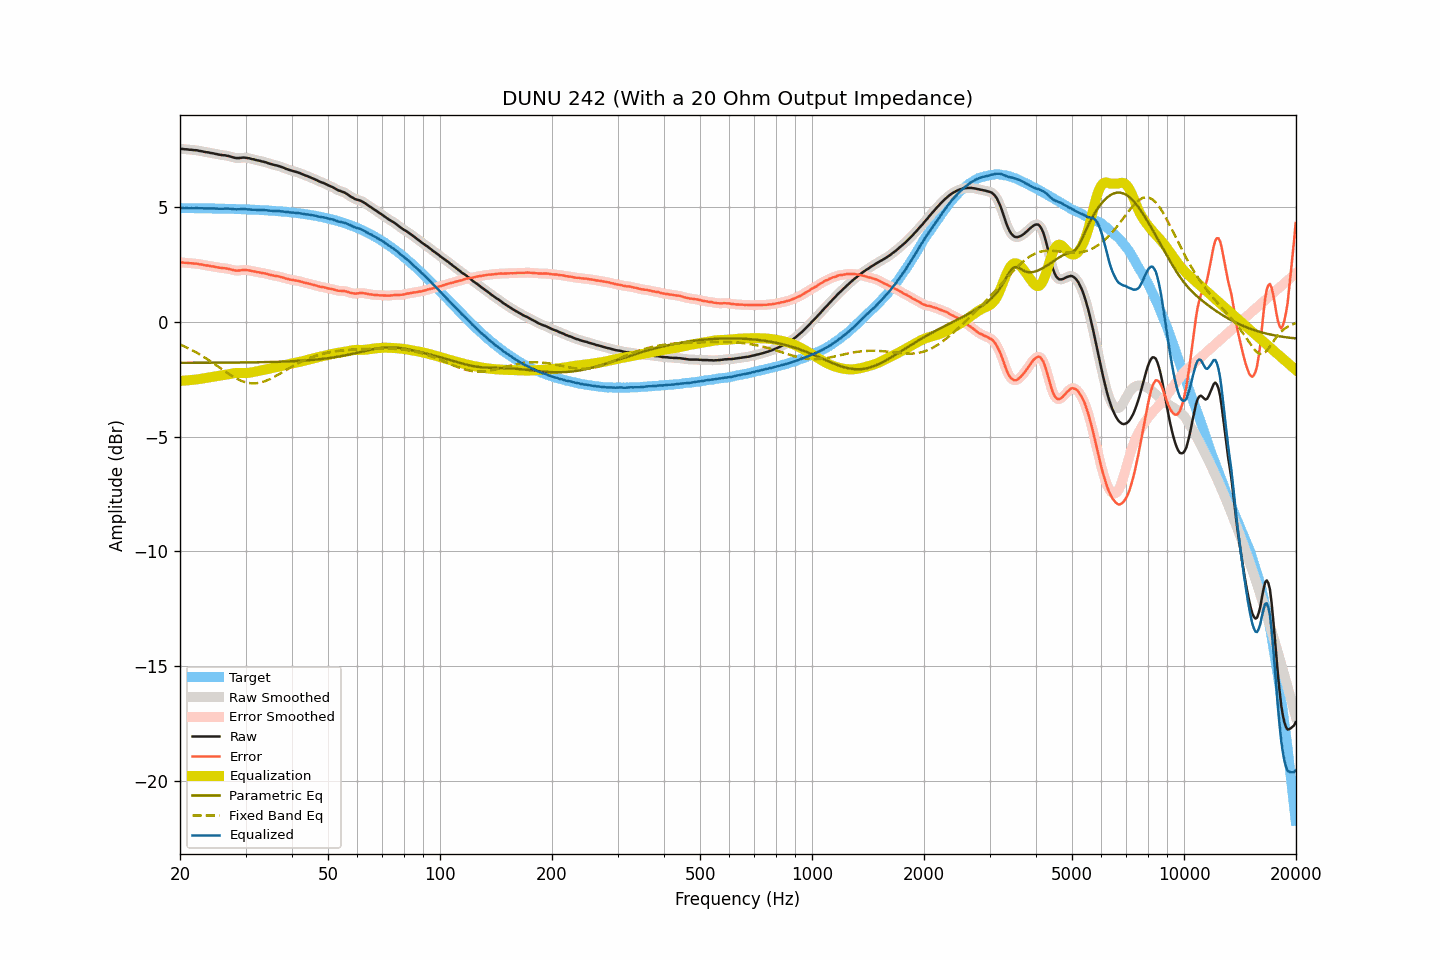

The data file committed next to this chart (first rows):
frequency, raw, smoothed, error, error_smoothed, equalization, parametric_eq, fixed_band_eq, equalized_raw, equalized_smoothed, target
20.00, 7.52, 7.52, 2.58, 2.58, -2.58, -1.79, -1.00, 4.94, 4.94, 4.94
20.20, 7.52, 7.52, 2.58, 2.57, -2.57, -1.79, -1.03, 4.95, 4.94, 4.94
20.40, 7.51, 7.51, 2.57, 2.57, -2.57, -1.79, -1.06, 4.94, 4.94, 4.94
20.61, 7.50, 7.50, 2.56, 2.56, -2.56, -1.79, -1.09, 4.94, 4.94, 4.94
20.81, 7.50, 7.49, 2.56, 2.56, -2.56, -1.79, -1.12, 4.94, 4.94, 4.94
21.02, 7.49, 7.49, 2.55, 2.55, -2.55, -1.79, -1.15, 4.94, 4.94, 4.94
21.23, 7.48, 7.48, 2.54, 2.55, -2.55, -1.79, -1.19, 4.93, 4.94, 4.94
21.44, 7.48, 7.47, 2.54, 2.54, -2.54, -1.79, -1.22, 4.94, 4.93, 4.94
21.66, 7.47, 7.47, 2.53, 2.53, -2.53, -1.79, -1.26, 4.94, 4.94, 4.94
21.87, 7.46, 7.46, 2.52, 2.53, -2.53, -1.79, -1.30, 4.93, 4.94, 4.94
22.09, 7.46, 7.46, 2.52, 2.52, -2.52, -1.79, -1.34, 4.94, 4.94, 4.93
22.31, 7.45, 7.45, 2.52, 2.51, -2.51, -1.79, -1.38, 4.94, 4.94, 4.93
22.54, 7.43, 7.43, 2.50, 2.50, -2.50, -1.79, -1.42, 4.93, 4.94, 4.93
22.76, 7.42, 7.42, 2.49, 2.49, -2.49, -1.79, -1.46, 4.93, 4.93, 4.93
22.99, 7.41, 7.40, 2.48, 2.47, -2.48, -1.79, -1.50, 4.93, 4.93, 4.93
23.22, 7.39, 7.39, 2.46, 2.46, -2.46, -1.79, -1.54, 4.92, 4.93, 4.93
23.45, 7.38, 7.38, 2.45, 2.45, -2.45, -1.79, -1.59, 4.93, 4.93, 4.93
23.69, 7.37, 7.37, 2.44, 2.44, -2.44, -1.79, -1.63, 4.93, 4.93, 4.93
23.92, 7.36, 7.36, 2.43, 2.43, -2.43, -1.79, -1.68, 4.93, 4.93, 4.93
24.16, 7.34, 7.34, 2.41, 2.42, -2.42, -1.79, -1.73, 4.92, 4.93, 4.93
24.40, 7.33, 7.33, 2.40, 2.40, -2.40, -1.79, -1.78, 4.93, 4.93, 4.92
24.65, 7.32, 7.32, 2.40, 2.39, -2.39, -1.79, -1.82, 4.93, 4.92, 4.92
24.89, 7.30, 7.30, 2.38, 2.38, -2.38, -1.79, -1.87, 4.92, 4.92, 4.92
25.14, 7.29, 7.29, 2.37, 2.37, -2.37, -1.79, -1.92, 4.92, 4.92, 4.92
25.39, 7.27, 7.27, 2.35, 2.35, -2.36, -1.79, -1.97, 4.91, 4.91, 4.92
25.65, 7.26, 7.26, 2.34, 2.34, -2.35, -1.79, -2.02, 4.91, 4.91, 4.92
25.91, 7.25, 7.25, 2.33, 2.33, -2.34, -1.79, -2.07, 4.91, 4.91, 4.92
26.16, 7.24, 7.24, 2.32, 2.33, -2.33, -1.79, -2.12, 4.91, 4.91, 4.91
26.43, 7.24, 7.23, 2.33, 2.32, -2.32, -1.78, -2.17, 4.92, 4.92, 4.91
26.69, 7.22, 7.22, 2.31, 2.31, -2.30, -1.78, -2.21, 4.92, 4.92, 4.91
26.96, 7.21, 7.21, 2.30, 2.30, -2.29, -1.78, -2.26, 4.92, 4.92, 4.91
27.23, 7.19, 7.19, 2.28, 2.28, -2.28, -1.78, -2.31, 4.91, 4.91, 4.91
27.50, 7.17, 7.17, 2.26, 2.26, -2.26, -1.78, -2.35, 4.91, 4.91, 4.91
27.77, 7.15, 7.15, 2.25, 2.24, -2.25, -1.78, -2.39, 4.90, 4.90, 4.90
28.05, 7.13, 7.13, 2.23, 2.23, -2.24, -1.78, -2.43, 4.89, 4.89, 4.90
28.33, 7.12, 7.12, 2.22, 2.22, -2.23, -1.78, -2.47, 4.89, 4.89, 4.90
28.62, 7.12, 7.12, 2.22, 2.22, -2.23, -1.78, -2.51, 4.89, 4.89, 4.90
28.90, 7.12, 7.12, 2.22, 2.23, -2.23, -1.78, -2.54, 4.89, 4.89, 4.90
29.19, 7.13, 7.13, 2.24, 2.24, -2.23, -1.78, -2.57, 4.90, 4.90, 4.89
29.48, 7.14, 7.14, 2.25, 2.25, -2.24, -1.78, -2.60, 4.90, 4.90, 4.89
29.78, 7.14, 7.14, 2.25, 2.25, -2.24, -1.78, -2.62, 4.90, 4.90, 4.89
30.08, 7.13, 7.13, 2.24, 2.25, -2.24, -1.78, -2.64, 4.89, 4.89, 4.89
30.38, 7.12, 7.12, 2.24, 2.24, -2.23, -1.78, -2.66, 4.89, 4.89, 4.88
30.68, 7.11, 7.11, 2.23, 2.23, -2.23, -1.77, -2.67, 4.88, 4.88, 4.88
30.99, 7.09, 7.09, 2.21, 2.21, -2.22, -1.77, -2.68, 4.87, 4.88, 4.88
31.30, 7.07, 7.07, 2.20, 2.20, -2.20, -1.77, -2.69, 4.87, 4.87, 4.87
31.61, 7.06, 7.06, 2.19, 2.18, -2.19, -1.77, -2.69, 4.87, 4.87, 4.87
31.93, 7.04, 7.04, 2.17, 2.17, -2.17, -1.77, -2.68, 4.87, 4.87, 4.87
32.24, 7.02, 7.02, 2.15, 2.16, -2.16, -1.77, -2.68, 4.86, 4.86, 4.86
32.57, 7.01, 7.00, 2.15, 2.14, -2.15, -1.77, -2.67, 4.86, 4.86, 4.86
32.89, 6.99, 6.99, 2.13, 2.13, -2.13, -1.77, -2.65, 4.86, 4.86, 4.86
33.22, 6.97, 6.97, 2.12, 2.12, -2.12, -1.77, -2.63, 4.85, 4.85, 4.85
33.55, 6.96, 6.96, 2.11, 2.11, -2.10, -1.76, -2.61, 4.85, 4.85, 4.85
33.89, 6.94, 6.94, 2.09, 2.09, -2.09, -1.76, -2.59, 4.85, 4.85, 4.85
34.23, 6.92, 6.92, 2.08, 2.08, -2.07, -1.76, -2.56, 4.85, 4.84, 4.84
34.57, 6.89, 6.89, 2.05, 2.06, -2.06, -1.76, -2.53, 4.83, 4.84, 4.84
34.92, 6.87, 6.87, 2.04, 2.04, -2.04, -1.76, -2.50, 4.83, 4.83, 4.83
35.27, 6.85, 6.85, 2.02, 2.02, -2.03, -1.76, -2.46, 4.82, 4.82, 4.83
35.62, 6.83, 6.83, 2.01, 2.01, -2.01, -1.75, -2.43, 4.82, 4.82, 4.82
35.97, 6.81, 6.81, 1.99, 2.00, -2.00, -1.75, -2.39, 4.81, 4.82, 4.82
... 635 more rows
